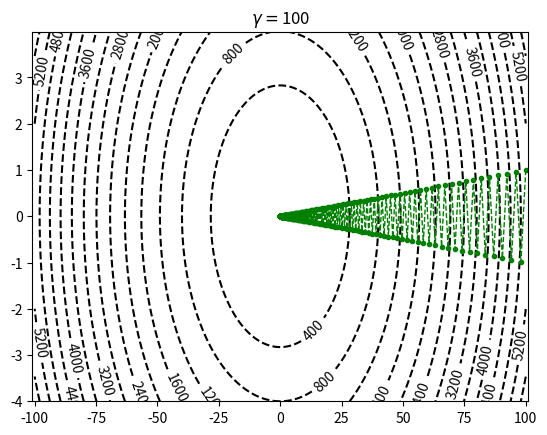

Write the Python code that produced this figure.
import numpy as np
import matplotlib.pyplot as plt
import math

gama = 100  # 10
x1_bound = 100
x2_bound = 4


step = 0.01
x1 = np.arange(-x1_bound, x1_bound, step)
x2 = np.arange(-x2_bound, x2_bound, step)

# 将原始数据变成网格数据形式
X, Y = np.meshgrid(x1, x2)
Z = 0.5*(X**2+gama*(Y**2))

# 画出8条线，并将颜色设置为黑色
contour = plt.contour(X, Y, Z, 15, colors='k', linestyles='dashed')
# 等高线上标明z（即高度）的值，字体大小是10，颜色分别是黑色和红色
plt.clabel(contour, fontsize=10, colors='k')
# 设置标题
plt.title('$\gamma=$'+str(gama))

# 迭代次数N
e = 1E-10
if gama == 1:
    N = 1
else:
    if gama > 1:
        N = math.ceil(
            math.log(0.5*(pow(gama, 2)+gama)/e)/math.log(gama/(gama-1)))
    else:
        N = math.ceil(
            math.log(0.5*(pow(gama, 2)+gama)/e)/math.log(1/(1-gama)))

x_ = [((gama-1)/(gama+1))**i*gama for i in range(N+1)]
y_ = [((gama-1)/(gama+1))**i*(-1)**i for i in range(N+1)]
plt.plot(x_, y_, 'go--', linewidth=1, markersize=3)
plt.xlim(-101, 101)
plt.show()
